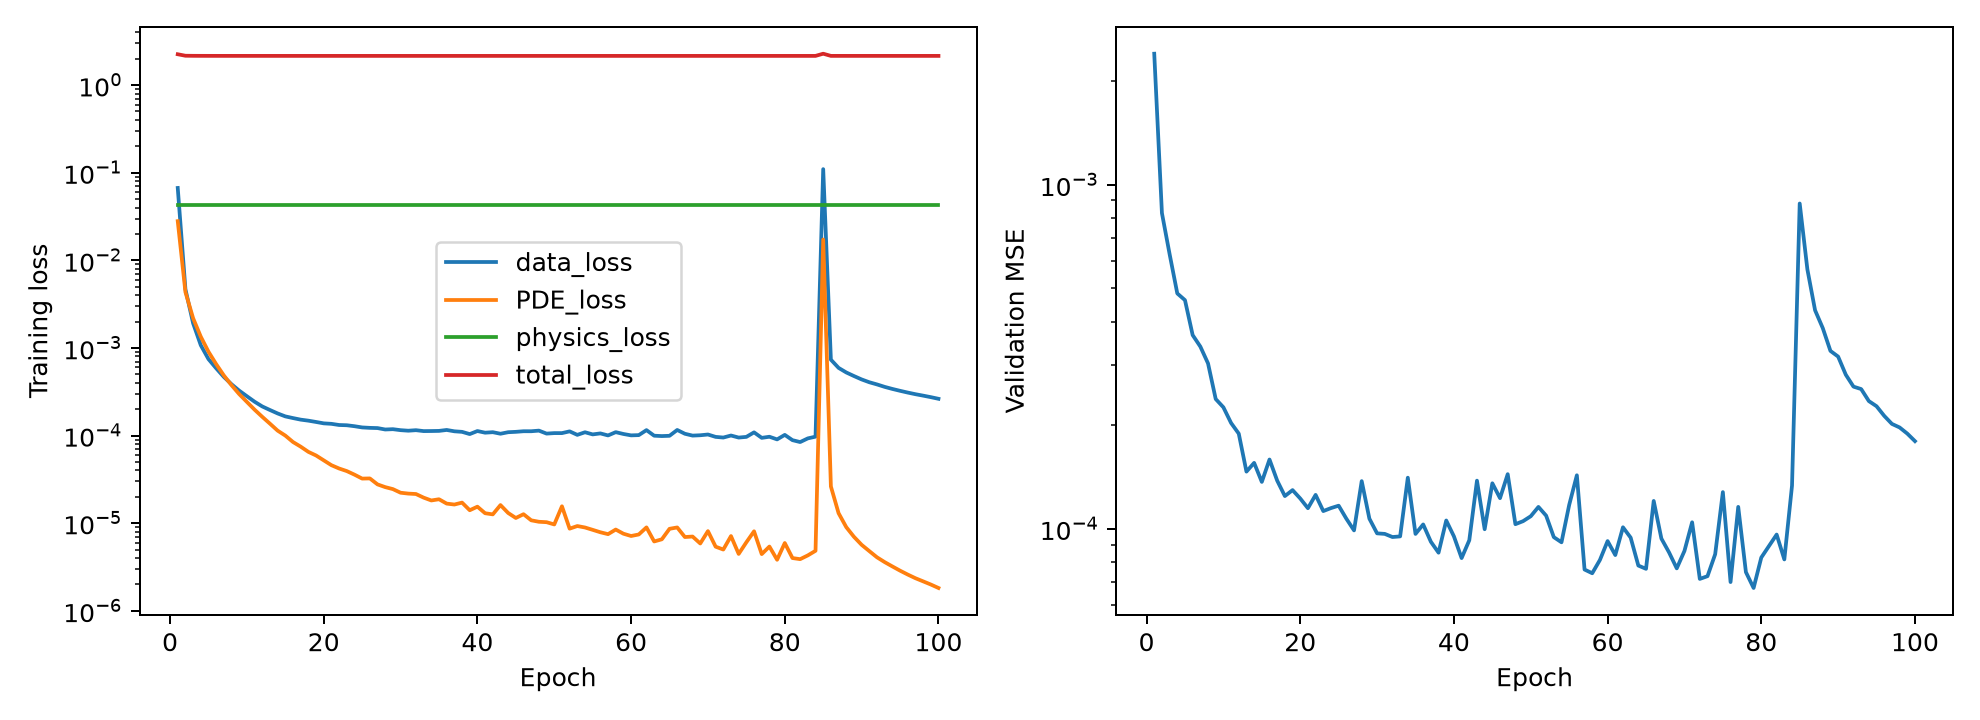

Source data for this figure (header and first rows):
epoch, learning_rate_used, data_loss, PDE_loss, physics_loss, total_loss, training_seconds, validation_MSE, learning_rate_next
1, 0.002, 0.06701, 0.02801, 0.04309, 2.25, 2.04, 0.002402, 0.002
2, 0.002, 0.004683, 0.004343, 0.04309, 2.164, 2.037, 0.0008271, 0.002276
3, 0.002276, 0.001912, 0.002187, 0.04309, 2.159, 2.067, 0.0006284, 0.002552
4, 0.002552, 0.001075, 0.001344, 0.04309, 2.157, 2.051, 0.0004831, 0.002828
5, 0.002828, 0.000746, 0.0009062, 0.04309, 2.156, 2.053, 0.0004619, 0.003103
6, 0.003103, 0.000586, 0.0006538, 0.04309, 2.156, 2.285, 0.0003656, 0.003379
7, 0.003379, 0.0004669, 0.0004855, 0.04309, 2.156, 2.129, 0.0003385, 0.003655
8, 0.003655, 0.0003853, 0.0003757, 0.04309, 2.155, 2.124, 0.0003025, 0.003931
9, 0.003931, 0.0003257, 0.0002972, 0.04309, 2.155, 2.067, 0.0002384, 0.004207
10, 0.004207, 0.0002812, 0.000242, 0.04309, 2.155, 2.116, 0.0002255, 0.004483
11, 0.004483, 0.0002435, 0.0001975, 0.04309, 2.155, 2.187, 0.0002031, 0.004759
12, 0.004759, 0.000215, 0.0001637, 0.04309, 2.155, 2.363, 0.0001891, 0.005034
13, 0.005034, 0.0001958, 0.0001367, 0.04309, 2.155, 2.413, 0.0001467, 0.00531
14, 0.00531, 0.0001789, 0.0001138, 0.04309, 2.155, 2.205, 0.0001555, 0.005586
15, 0.005586, 0.0001656, 9.993814819608815e-05, 0.04309, 2.155, 2.115, 0.0001369, 0.005862
16, 0.005862, 0.0001584, 8.440964508204247e-05, 0.04309, 2.155, 1.869, 0.000159, 0.006138
17, 0.006138, 0.000152, 7.472939285194888e-05, 0.04309, 2.155, 2.033, 0.0001381, 0.006414
18, 0.006414, 0.000148, 6.517500597115975e-05, 0.04309, 2.155, 1.885, 0.0001245, 0.00669
19, 0.00669, 0.0001429, 5.9255913652552135e-05, 0.04309, 2.155, 1.851, 0.0001296, 0.006966
20, 0.006966, 0.0001378, 5.2140774676205046e-05, 0.04309, 2.155, 2.009, 0.0001225, 0.007241
21, 0.007241, 0.0001361, 4.590443958872095e-05, 0.04309, 2.155, 2.226, 0.0001148, 0.007517
22, 0.007517, 0.000132, 4.20920728946891e-05, 0.04309, 2.155, 2.062, 0.0001255, 0.007793
23, 0.007793, 0.0001312, 3.931909258477939e-05, 0.04309, 2.155, 2.024, 0.0001126, 0.008069
24, 0.008069, 0.0001279, 3.5807563211353726e-05, 0.04309, 2.155, 2.105, 0.0001149, 0.008345
25, 0.008345, 0.0001238, 3.2282695857882675e-05, 0.04309, 2.155, 2.304, 0.0001168, 0.008621
26, 0.008621, 0.0001225, 3.242448740323043e-05, 0.04309, 2.155, 2.008, 0.000107, 0.008897
27, 0.008897, 0.0001218, 2.7709177269365306e-05, 0.04309, 2.155, 2.063, 9.897488780552521e-05, 0.009172
28, 0.009172, 0.0001173, 2.5807654138880712e-05, 0.04309, 2.155, 2.03, 0.0001376, 0.009448
29, 0.009448, 0.0001183, 2.4488286348883468e-05, 0.04309, 2.155, 2.224, 0.000107, 0.009724
30, 0.009724, 0.0001153, 2.2269454965903862e-05, 0.04309, 2.155, 2.062, 9.703463001642376e-05, 0.01
31, 0.01, 0.0001136, 2.17650969441923e-05, 0.04309, 2.155, 2.066, 9.668637358117849e-05, 0.01
32, 0.01, 0.0001152, 2.1525683609550743e-05, 0.04309, 2.155, 2.108, 9.46837681112811e-05, 0.009999
33, 0.009999, 0.0001125, 1.9574985190218904e-05, 0.04309, 2.155, 2.06, 9.507500362815335e-05, 0.009997
34, 0.009997, 0.0001127, 1.8168561468282518e-05, 0.04309, 2.155, 2.191, 0.0001408, 0.009992
35, 0.009992, 0.0001131, 1.8758594225526497e-05, 0.04309, 2.155, 2.132, 9.666481491876766e-05, 0.009987
36, 0.009987, 0.0001159, 1.6732632579901894e-05, 0.04309, 2.155, 2.352, 0.000103, 0.009979
37, 0.009979, 0.0001119, 1.632588944905262e-05, 0.04309, 2.155, 2.502, 9.174126898869872e-05, 0.00997
38, 0.00997, 0.0001103, 1.7171148573532196e-05, 0.04309, 2.155, 2.102, 8.526207238901407e-05, 0.009959
39, 0.009959, 0.000104, 1.405094391610067e-05, 0.04309, 2.155, 2.136, 0.0001058, 0.009947
40, 0.009947, 0.0001126, 1.5433595419964614e-05, 0.04309, 2.155, 2.224, 9.509667142992839e-05, 0.009932
41, 0.009932, 0.0001079, 1.2989656504873463e-05, 0.04309, 2.155, 2.054, 8.223779877880588e-05, 0.009917
42, 0.009917, 0.0001093, 1.260810097177592e-05, 0.04309, 2.155, 2.191, 9.265538392355666e-05, 0.009899
43, 0.009899, 0.0001049, 1.6098237545451893e-05, 0.04309, 2.155, 2.474, 0.000138, 0.00988
44, 0.00988, 0.0001092, 1.3077734657376565e-05, 0.04309, 2.155, 2.181, 9.974174463422969e-05, 0.009859
45, 0.009859, 0.0001103, 1.1463903482986356e-05, 0.04309, 2.155, 2.201, 0.0001356, 0.009837
46, 0.009837, 0.0001121, 1.2663450678581216e-05, 0.04309, 2.155, 2.141, 0.0001228, 0.009813
47, 0.009813, 0.000112, 1.0785014054354693e-05, 0.04309, 2.155, 2.167, 0.0001442, 0.009787
48, 0.009787, 0.0001139, 1.0379151331537012e-05, 0.04309, 2.155, 2.1, 0.0001032, 0.00976
49, 0.00976, 0.0001053, 1.0264580083149101e-05, 0.04309, 2.155, 2.395, 0.0001053, 0.009731
50, 0.009731, 0.0001067, 9.675941585573008e-06, 0.04309, 2.155, 2.004, 0.0001088, 0.009701
51, 0.009701, 0.0001067, 1.5591412961238915e-05, 0.04309, 2.155, 2.143, 0.0001158, 0.009669
52, 0.009669, 0.0001117, 8.661508334042529e-06, 0.04309, 2.155, 1.996, 0.0001092, 0.009636
53, 0.009636, 0.0001019, 9.277878530585165e-06, 0.04309, 2.155, 2.116, 9.459596913075075e-05, 0.009601
54, 0.009601, 0.0001091, 8.930281101472573e-06, 0.04309, 2.155, 1.965, 9.139264875557274e-05, 0.009564
55, 0.009564, 0.0001031, 8.39336534021263e-06, 0.04309, 2.155, 2.134, 0.0001173, 0.009526
56, 0.009526, 0.0001058, 7.879348373226437e-06, 0.04309, 2.155, 1.979, 0.0001431, 0.009486
57, 0.009486, 0.0001003, 7.49660825760039e-06, 0.04309, 2.155, 2.122, 7.6165801146999e-05, 0.009445
58, 0.009445, 0.0001094, 8.461160319402896e-06, 0.04309, 2.155, 2.108, 7.430207915604115e-05, 0.009403
59, 0.009403, 0.0001043, 7.585344888557645e-06, 0.04309, 2.155, 2.121, 8.12069047242403e-05, 0.009359
60, 0.009359, 0.0001005, 7.141647057444129e-06, 0.04309, 2.155, 1.956, 9.214082092512399e-05, 0.009313
... 40 more rows
